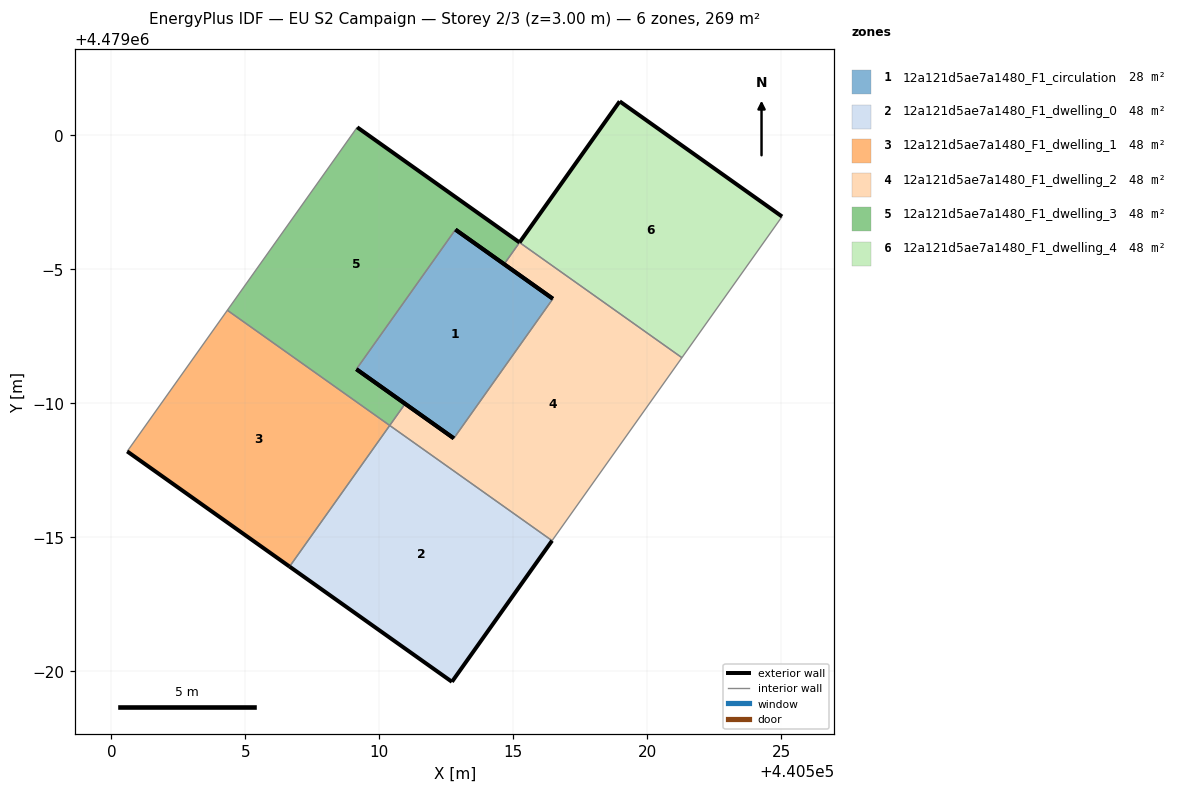
=== STOREY PLAN SPEC (per zone: floor XY polygon, exterior-wall plan segments, windows/doors) ===
zone 1: 12a121d5ae7a1480_F1_circulation  (28.5 m²)
  floor: (440512.78, 4478988.69) (440516.48, 4478993.91) (440512.84, 4478996.49) (440509.15, 4478991.28)
  exterior wall: (440512.78, 4478988.69) – (440509.15, 4478991.28)  [4.5 m]
  exterior wall: (440512.84, 4478996.49) – (440516.48, 4478993.91)  [4.5 m]
  interior walls: 2
zone 2: 12a121d5ae7a1480_F1_dwelling_0  (48.0 m²)
  floor: (440512.71, 4478979.60) (440516.45, 4478984.87) (440510.39, 4478989.17) (440506.65, 4478983.91)
  exterior wall: (440516.45, 4478984.87) – (440512.71, 4478979.60)  [6.5 m]
  exterior wall: (440512.71, 4478979.60) – (440506.65, 4478983.91)  [7.4 m]
  interior walls: 2
zone 3: 12a121d5ae7a1480_F1_dwelling_1  (48.0 m²)
  floor: (440506.65, 4478983.91) (440510.39, 4478989.17) (440504.33, 4478993.47) (440500.59, 4478988.21)
  exterior wall: (440506.65, 4478983.91) – (440500.59, 4478988.21)  [7.4 m]
  interior walls: 3
zone 4: 12a121d5ae7a1480_F1_dwelling_2  (48.0 m²)
  floor: (440516.45, 4478984.87) (440521.30, 4478991.71) (440515.24, 4478996.01) (440514.66, 4478995.20) (440516.48, 4478993.91) (440512.78, 4478988.69) (440510.97, 4478989.99) (440510.39, 4478989.17)
  exterior wall: (440510.97, 4478989.99) – (440512.78, 4478988.69)  [2.2 m]
  exterior wall: (440516.48, 4478993.91) – (440514.66, 4478995.20)  [2.2 m]
  interior walls: 6
zone 5: 12a121d5ae7a1480_F1_dwelling_3  (48.0 m²)
  floor: (440510.97, 4478989.99) (440509.15, 4478991.28) (440512.84, 4478996.49) (440514.66, 4478995.20) (440515.24, 4478996.01) (440509.18, 4479000.31) (440504.33, 4478993.47) (440510.39, 4478989.17)
  exterior wall: (440509.18, 4479000.31) – (440515.24, 4478996.01)  [7.4 m]
  exterior wall: (440514.66, 4478995.20) – (440512.84, 4478996.49)  [2.2 m]
  exterior wall: (440509.15, 4478991.28) – (440510.97, 4478989.99)  [2.2 m]
  interior walls: 5
zone 6: 12a121d5ae7a1480_F1_dwelling_4  (48.0 m²)
  floor: (440521.30, 4478991.71) (440525.04, 4478996.97) (440518.98, 4479001.28) (440515.24, 4478996.01)
  exterior wall: (440515.24, 4478996.01) – (440518.98, 4479001.28)  [6.5 m]
  exterior wall: (440518.98, 4479001.28) – (440525.04, 4478996.97)  [7.4 m]
  interior walls: 2

=== DERIVED (storey summary) ===
Building: EU S2 Campaign
Storey: 2 of 3  (floor level z = 3.00 m)
Storey gross floor area: 268.6 m²
Zones on this storey: 6
  - 12a121d5ae7a1480_F1_circulation: floor 28.5 m²; exterior wall 8.9 m (26.8 m²); WWR 0.0%
  - 12a121d5ae7a1480_F1_dwelling_0: floor 48.0 m²; exterior wall 13.9 m (41.7 m²); WWR 0.0%
  - 12a121d5ae7a1480_F1_dwelling_1: floor 48.0 m²; exterior wall 7.4 m (22.3 m²); WWR 0.0%
  - 12a121d5ae7a1480_F1_dwelling_2: floor 48.0 m²; exterior wall 4.5 m (13.4 m²); WWR 0.0%
  - 12a121d5ae7a1480_F1_dwelling_3: floor 48.0 m²; exterior wall 11.9 m (35.7 m²); WWR 0.0%
  - 12a121d5ae7a1480_F1_dwelling_4: floor 48.0 m²; exterior wall 13.9 m (41.7 m²); WWR 0.0%
Zone adjacency (shared interzone walls):
  - 12a121d5ae7a1480_F1_circulation ↔ 12a121d5ae7a1480_F1_dwelling_2
  - 12a121d5ae7a1480_F1_circulation ↔ 12a121d5ae7a1480_F1_dwelling_3
  - 12a121d5ae7a1480_F1_dwelling_0 ↔ 12a121d5ae7a1480_F1_dwelling_1
  - 12a121d5ae7a1480_F1_dwelling_0 ↔ 12a121d5ae7a1480_F1_dwelling_2
  - 12a121d5ae7a1480_F1_dwelling_1 ↔ 12a121d5ae7a1480_F1_dwelling_3
  - 12a121d5ae7a1480_F1_dwelling_2 ↔ 12a121d5ae7a1480_F1_dwelling_3
  - 12a121d5ae7a1480_F1_dwelling_2 ↔ 12a121d5ae7a1480_F1_dwelling_4